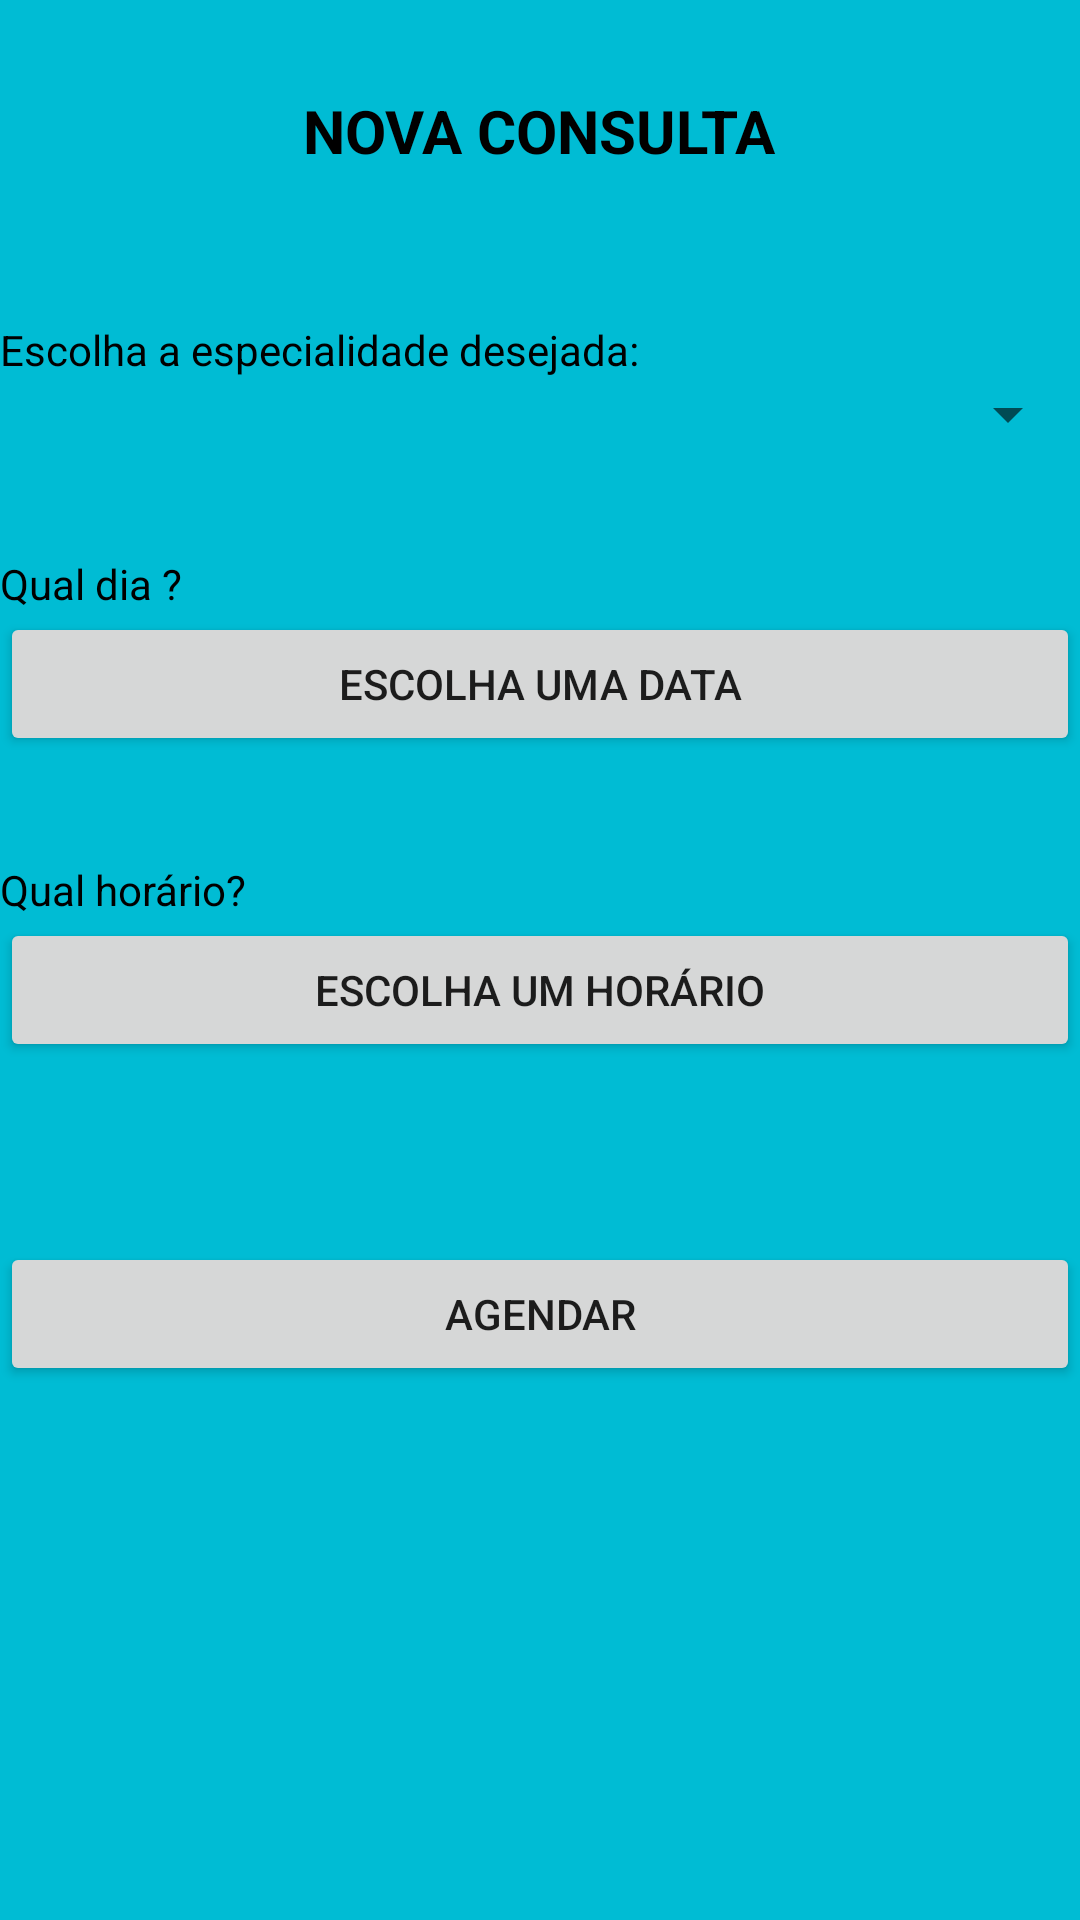

Produce the Android XML layout that renders to this screen, including the resource entries it uses.
<!-- AndroidManifest.xml: application theme Theme.AppClinica1 -->
<!-- res/layout/activity_nova_consulta_paciente.xml -->
<?xml version="1.0" encoding="utf-8"?>
<androidx.constraintlayout.widget.ConstraintLayout xmlns:android="http://schemas.android.com/apk/res/android"
    xmlns:app="http://schemas.android.com/apk/res-auto"
    xmlns:tools="http://schemas.android.com/tools"
    android:layout_width="match_parent"
    android:layout_height="match_parent"
    android:background="#00BCD4"
    tools:context=".NovaConsultaPaciente">

    <ScrollView
        android:layout_width="match_parent"
        android:layout_height="match_parent">

        <LinearLayout
            android:layout_width="match_parent"
            android:layout_height="wrap_content"
            android:orientation="vertical" >

            <TextView
                android:id="@+id/textView3"
                android:layout_width="wrap_content"
                android:layout_height="wrap_content"
                android:layout_gravity="center_horizontal"
                android:layout_marginTop="30dp"
                android:text="@string/nova_consulta"
                android:textAllCaps="true"
                android:textColor="#000000"
                android:textSize="20sp"
                android:textStyle="bold" />

            <TextView
                android:id="@+id/textView5"
                android:layout_width="match_parent"
                android:layout_height="wrap_content"
                android:layout_marginTop="50dp"
                android:text="@string/escolha_a_especialidade_desejada"
                android:textColor="#000000" />

            <Spinner
                android:id="@+id/spinnerPaciente"
                android:layout_width="match_parent"
                android:layout_height="wrap_content"
                android:spinnerMode="dropdown" />

            <TextView
                android:id="@+id/textView9"
                android:layout_width="match_parent"
                android:layout_height="wrap_content"
                android:layout_marginTop="35dp"
                android:text="@string/qual_dia"
                android:textColor="#000000" />

            <Button
                android:id="@+id/buttonEscolheDataP"
                android:layout_width="match_parent"
                android:layout_height="wrap_content"
                android:text="@string/escolha_uma_data" />

            <TextView
                android:id="@+id/textView8"
                android:layout_width="match_parent"
                android:layout_height="wrap_content"
                android:layout_marginTop="35dp"
                android:text="@string/qual_hor_rio"
                android:textColor="#000000" />

            <Button
                android:id="@+id/buttonHorariosP"
                android:layout_width="match_parent"
                android:layout_height="wrap_content"
                android:text="@string/escolha_um_hor_rio" />

            <Button
                android:id="@+id/buttonAgendarConsulta"
                android:layout_width="match_parent"
                android:layout_height="wrap_content"
                android:layout_marginTop="60dp"
                android:onClick="btAgendarConsultaOnClick"
                android:text="@string/agendar" />

        </LinearLayout>
    </ScrollView>
</androidx.constraintlayout.widget.ConstraintLayout>
<!-- resources referenced by this layout -->
<resources>
  <string name="agendar">AGENDAR</string>
  <string name="escolha_a_especialidade_desejada">Escolha a especialidade desejada:</string>
  <string name="escolha_um_hor_rio">escolha um horário</string>
  <string name="escolha_uma_data">Escolha uma data</string>
  <string name="nova_consulta">Nova Consulta</string>
  <string name="qual_dia">Qual dia ?</string>
  <string name="qual_hor_rio">Qual horário?</string>
  <style name="Theme.AppClinica1" parent="Theme.MaterialComponents.DayNight.DarkActionBar">
          
          <item name="colorPrimary">@color/purple_500</item>
          <item name="colorPrimaryVariant">@color/purple_700</item>
          <item name="colorOnPrimary">@color/white</item>
          
          <item name="colorSecondary">@color/teal_200</item>
          <item name="colorSecondaryVariant">@color/teal_700</item>
          <item name="colorOnSecondary">@color/black</item>
          
          <item name="android:statusBarColor" tools:targetApi="l">?attr/colorPrimaryVariant</item>
          
      </style>
  <!-- not gathered from this repository: default colours our renderer supplied (Android Studio template values) -->
  <color name="purple_500">#FF6200EE</color>
  <color name="purple_700">#FF3700B3</color>
  <color name="teal_200">#FF03DAC5</color>
  <color name="teal_700">#FF018786</color>
  <color name="black">#FF000000</color>
  <color name="white">#FFFFFFFF</color>
</resources>
